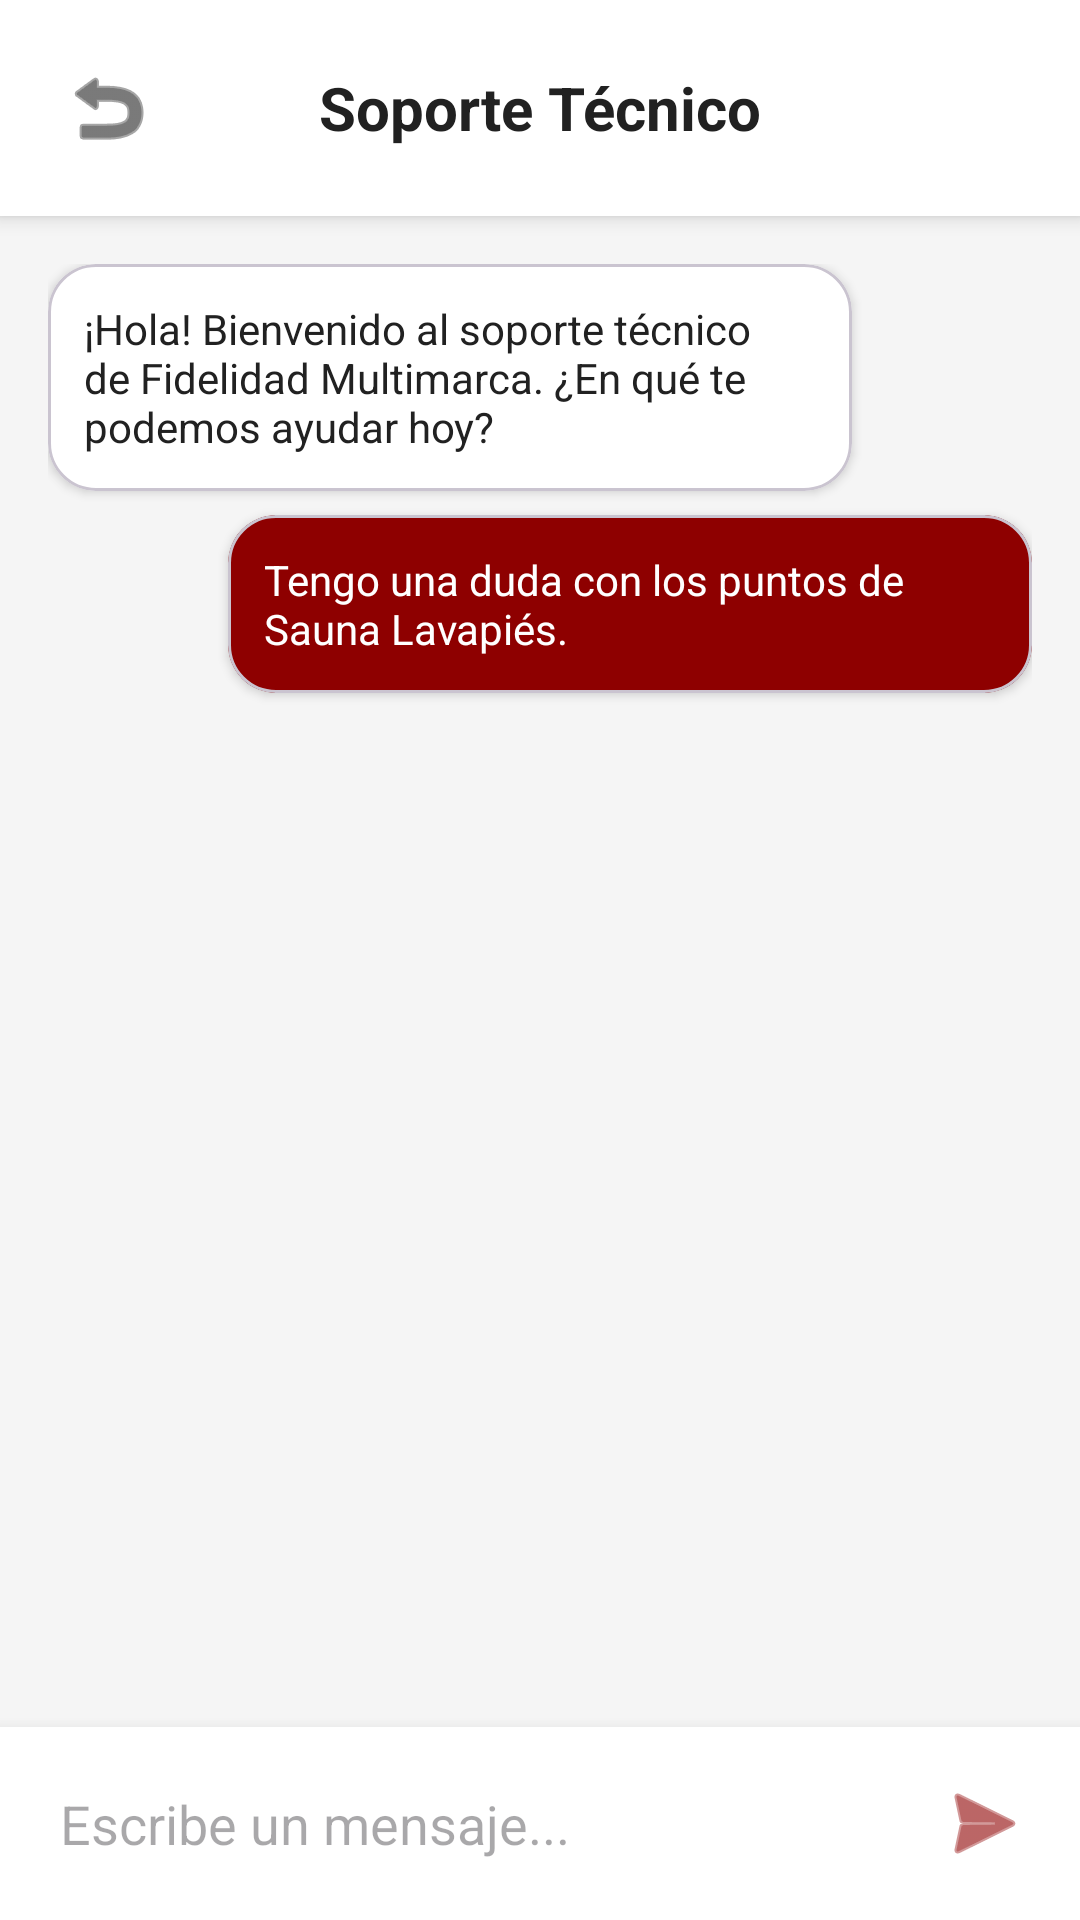

Write the Android layout XML for this screen, with the resource values it uses.
<!-- AndroidManifest.xml: application theme Theme.FidelidadMultimarca -->
<!-- res/layout/activity_chat_admin.xml -->
<?xml version="1.0" encoding="utf-8"?>
<RelativeLayout xmlns:android="http://schemas.android.com/apk/res/android"
    xmlns:app="http://schemas.android.com/apk/res-auto"
    android:layout_width="match_parent"
    android:layout_height="match_parent"
    android:background="@color/colorBackground"
    android:fitsSystemWindows="true">

    <RelativeLayout
        android:id="@+id/headerChat"
        android:layout_width="match_parent"
        android:layout_height="wrap_content"
        android:padding="16dp"
        android:background="@color/colorSurface"
        android:elevation="4dp"
        android:layout_alignParentTop="true">

        <ImageButton
            android:id="@+id/btnVolverChat"
            android:layout_width="40dp"
            android:layout_height="40dp"
            android:layout_alignParentStart="true"
            android:layout_centerVertical="true"
            android:background="?attr/selectableItemBackgroundBorderless"
            android:src="@android:drawable/ic_menu_revert"
            app:tint="@color/colorTextPrimary"/>

        <TextView
            android:layout_width="wrap_content"
            android:layout_height="wrap_content"
            android:text="Soporte Técnico"
            android:textSize="20sp"
            android:textStyle="bold"
            android:textColor="@color/colorTextPrimary"
            android:layout_centerInParent="true"/>
    </RelativeLayout>

    <ScrollView
        android:layout_width="match_parent"
        android:layout_height="match_parent"
        android:layout_below="@id/headerChat"
        android:layout_above="@id/layoutEscribir"
        android:padding="16dp"
        android:fillViewport="true">

        <LinearLayout
            android:layout_width="match_parent"
            android:layout_height="wrap_content"
            android:orientation="vertical">

            <com.google.android.material.card.MaterialCardView
                android:layout_width="wrap_content"
                android:layout_height="wrap_content"
                android:layout_gravity="start"
                android:layout_marginEnd="60dp"
                android:layout_marginBottom="8dp"
                app:cardBackgroundColor="@color/colorSurface"
                app:cardCornerRadius="16dp"
                app:cardElevation="2dp">
                <TextView
                    android:layout_width="wrap_content"
                    android:layout_height="wrap_content"
                    android:padding="12dp"
                    android:textColor="@color/colorTextPrimary"
                    android:text="¡Hola! Bienvenido al soporte técnico de Fidelidad Multimarca. ¿En qué te podemos ayudar hoy?"/>
            </com.google.android.material.card.MaterialCardView>

            <com.google.android.material.card.MaterialCardView
                android:layout_width="wrap_content"
                android:layout_height="wrap_content"
                android:layout_gravity="end"
                android:layout_marginStart="60dp"
                android:layout_marginBottom="8dp"
                app:cardBackgroundColor="@color/colorPrimary"
                app:cardCornerRadius="16dp"
                app:cardElevation="2dp">
                <TextView
                    android:layout_width="wrap_content"
                    android:layout_height="wrap_content"
                    android:padding="12dp"
                    android:textColor="@android:color/white"
                    android:text="Tengo una duda con los puntos de Sauna Lavapiés."/>
            </com.google.android.material.card.MaterialCardView>

        </LinearLayout>
    </ScrollView>

    <LinearLayout
        android:id="@+id/layoutEscribir"
        android:layout_width="match_parent"
        android:layout_height="wrap_content"
        android:layout_alignParentBottom="true"
        android:orientation="horizontal"
        android:padding="8dp"
        android:background="@color/colorSurface"
        android:elevation="8dp"
        android:gravity="center_vertical">

        <EditText
            android:id="@+id/etMensaje"
            android:layout_width="0dp"
            android:layout_height="wrap_content"
            android:layout_weight="1"
            android:hint="Escribe un mensaje..."
            android:background="@android:color/transparent"
            android:textColor="@color/colorTextPrimary"
            android:padding="12dp"/>

        <ImageButton
            android:id="@+id/btnEnviarMensaje"
            android:layout_width="48dp"
            android:layout_height="48dp"
            android:src="@android:drawable/ic_menu_send"
            app:tint="@color/colorPrimary"
            android:background="?attr/selectableItemBackgroundBorderless"/>
    </LinearLayout>
</RelativeLayout>
<!-- resources referenced by this layout -->
<resources>
  <color name="colorBackground">#F5F5F5</color>
  <color name="colorPrimary">#8E0000</color>
  <color name="colorSurface">#FFFFFF</color>
  <color name="colorTextPrimary">#212121</color>
  <style name="Theme.FidelidadMultimarca" parent="Base.Theme.FidelidadMultimarca" />
  <style name="Base.Theme.FidelidadMultimarca" parent="Theme.Material3.DayNight.NoActionBar">
          
          
      </style>
</resources>
